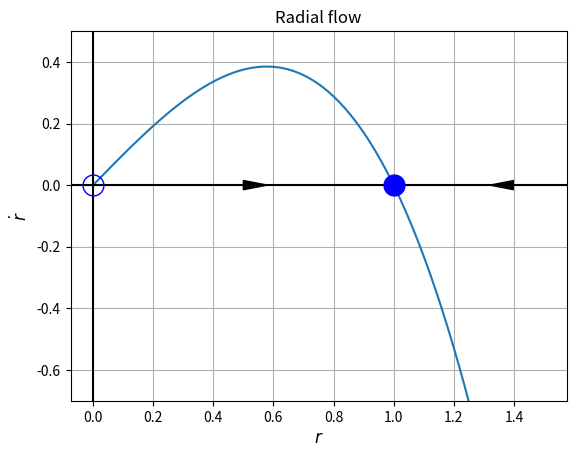

The matplotlib source for this figure:

import numpy as np
import matplotlib.pyplot as plt

# Data for plotting
x = np.arange(0, 1.5, 0.01)
f = x*(1-x**2)

# Note that using plt.subplots below is equivalent to using
# fig = plt.figure and then ax = fig.add_subplot(111)
fig, ax = plt.subplots()
ax.plot(x, f)

ax.grid()

plt.axvline(0,color='black')
plt.axhline(0,color='black')

ax.set_xlabel("$r$",fontsize=12)
ax.set_ylabel("$\dot{r}$",fontsize=12)
ax.set_ylim([-0.7,0.5])

ax.plot(1,0,'bo',markersize=15)
ax.plot(0,0,'bo',fillstyle='none',markersize=15)


ax.arrow(0, 0, 0.5, 0.0, head_width=0.03, head_length=0.08, fc='k', ec='k')
ax.arrow(1.5, 0, -0.1, 0.0, head_width=0.03, head_length=0.08, fc='k', ec='k')

ax.set_title("Radial flow")

fig.savefig("2d-limit-cycle1a.pdf")
plt.show()

